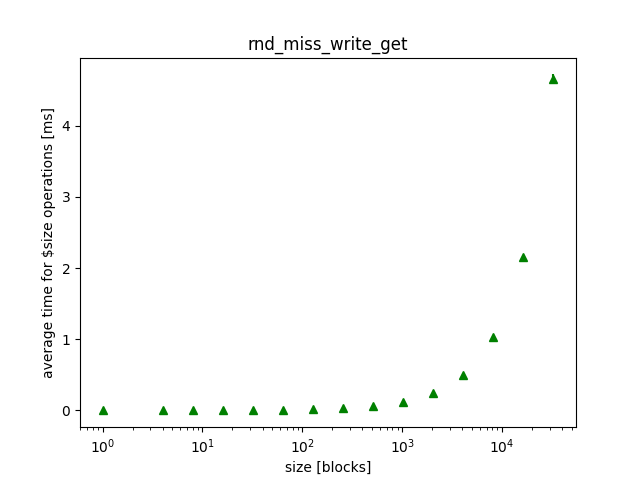

Values plotted in this chart, from the file beside it:
size, mean, variance, 
1024, 0.116, 0.000010, 
128, 0.0132, 0.000001, 
16384, 2.156, 0.003520, 
16, 0.001100, 0.000000, 
1, 0.000100, 0.000000, 
2048, 0.2416, 0.000028, 
256, 0.0269, 0.000001, 
32768, 4.664, 0.05847, 
32, 0.003100, 0.000000, 
4096, 0.5042, 0.000155, 
4, 0.000200, 0.000000, 
512, 0.0565, 0.000003, 
64, 0.007100, 0.000002, 
8192, 1.037, 0.000074, 
8, 0.001000, 0.000000, 
